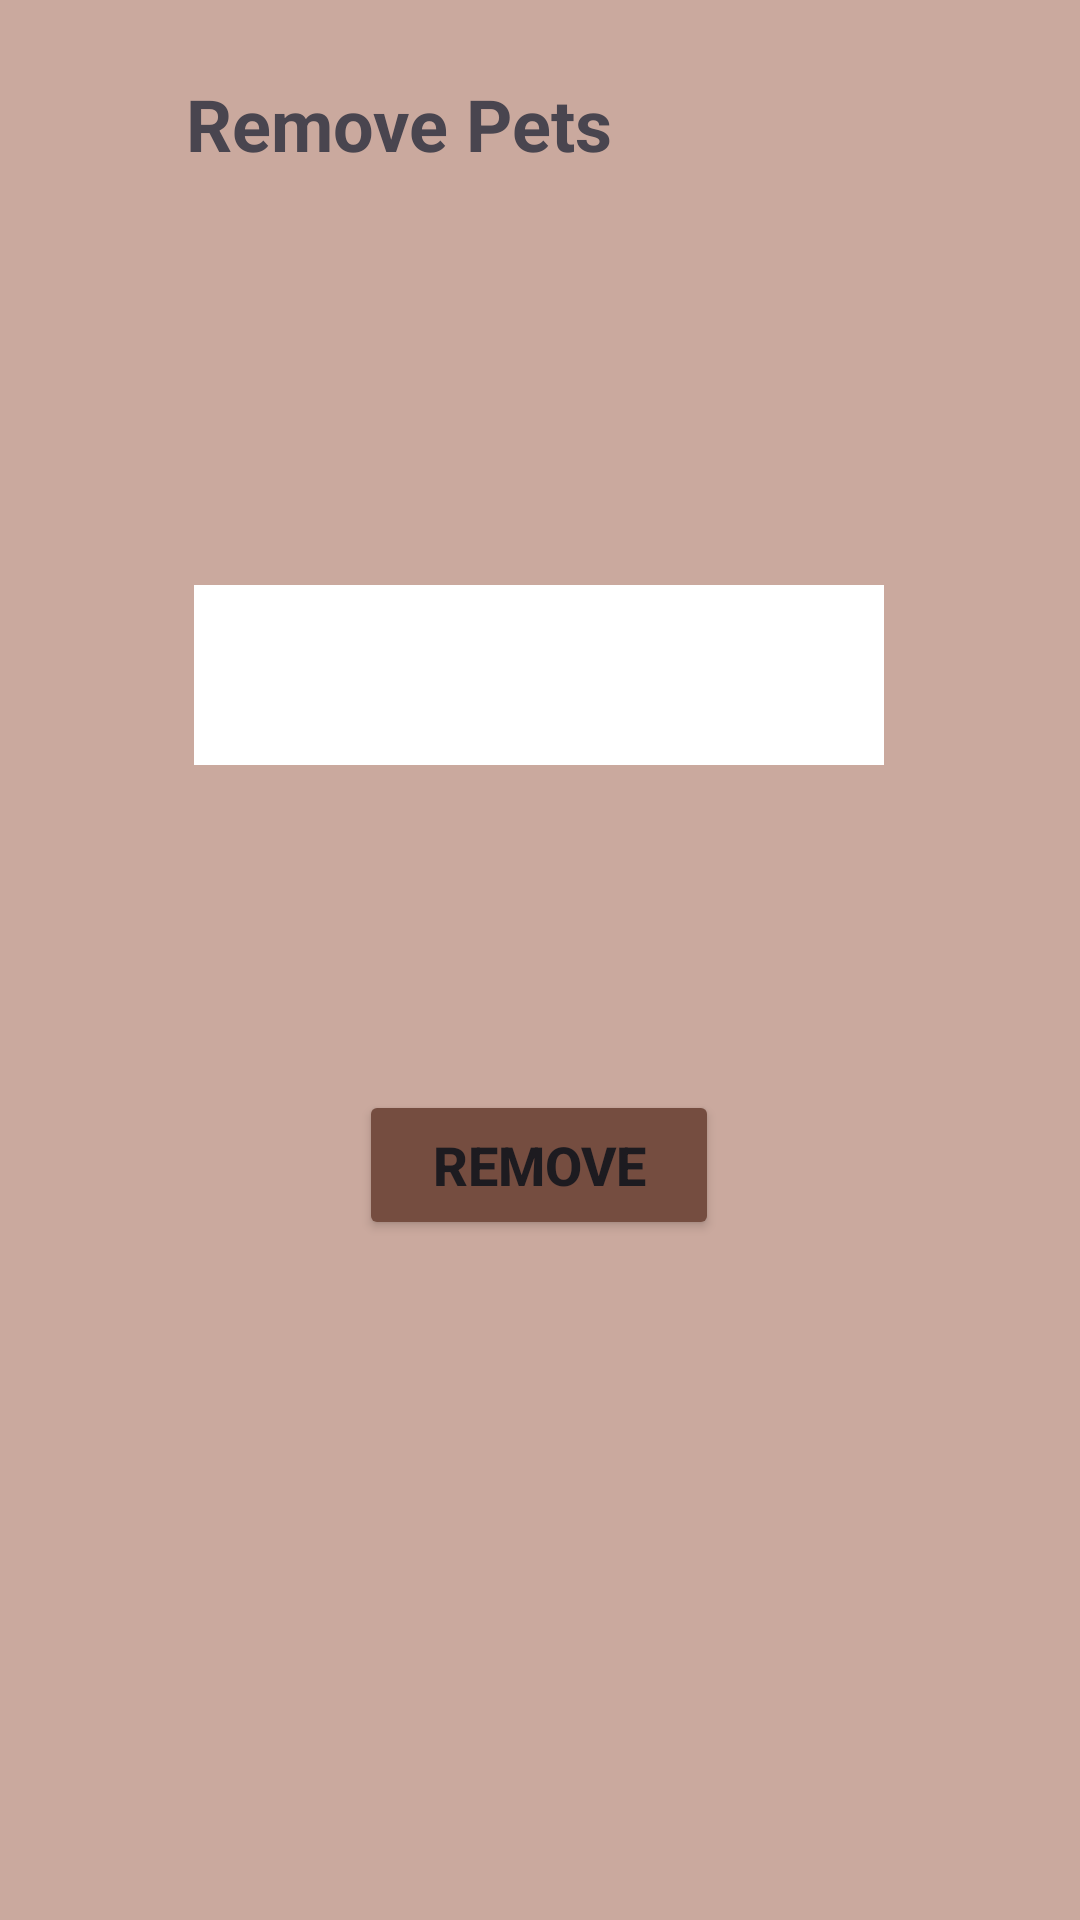

Here is an Android app screen rendered from its layout file. Give the layout XML and the strings, colors and styles it references.
<!-- AndroidManifest.xml: application theme Theme.AdoptionPets -->
<!-- res/layout/remove_pets.xml -->
<?xml version="1.0" encoding="utf-8"?>
<androidx.constraintlayout.widget.ConstraintLayout xmlns:android="http://schemas.android.com/apk/res/android"
    xmlns:app="http://schemas.android.com/apk/res-auto"
    xmlns:tools="http://schemas.android.com/tools"
    android:layout_width="match_parent"
    android:layout_height="match_parent"
    android:background="#CAA99E"
    tools:context=".RemovePetsActivity">

    <TextView
        android:id="@+id/textView21"
        android:layout_width="wrap_content"
        android:layout_height="wrap_content"
        android:text="Remove Pets"
        android:textSize="24sp"
        android:textStyle="bold"
        app:layout_constraintBottom_toBottomOf="parent"
        app:layout_constraintEnd_toEndOf="parent"
        app:layout_constraintHorizontal_bias="0.284"
        app:layout_constraintStart_toStartOf="parent"
        app:layout_constraintTop_toTopOf="parent"
        app:layout_constraintVertical_bias="0.041"
        tools:ignore="HardcodedText" />

    <ImageButton
        android:id="@+id/arrow"
        android:layout_width="wrap_content"
        android:layout_height="wrap_content"
        android:background="#CAA99E"
        app:layout_constraintBottom_toBottomOf="parent"
        app:layout_constraintEnd_toEndOf="parent"
        app:layout_constraintHorizontal_bias="0.042"
        app:layout_constraintStart_toStartOf="parent"
        app:layout_constraintTop_toTopOf="parent"
        app:layout_constraintVertical_bias="0.041"
        app:srcCompat="@drawable/back"
        tools:ignore="ContentDescription,SpeakableTextPresentCheck,TouchTargetSizeCheck,TouchTargetSizeCheck" />

    <Spinner
        android:id="@+id/spinnerPetsNo"
        android:layout_width="230dp"
        android:layout_height="60dp"
        android:background="#FFFFFF"
        app:layout_constraintBottom_toTopOf="@+id/button"
        app:layout_constraintEnd_toEndOf="parent"
        app:layout_constraintHorizontal_bias="0.497"
        app:layout_constraintStart_toStartOf="parent"
        app:layout_constraintTop_toBottomOf="@+id/textView21"
        app:layout_constraintVertical_bias="0.559" />

    <Button
        android:id="@+id/button"
        android:layout_width="120dp"
        android:layout_height="50dp"
        android:backgroundTint="#754D40"
        android:text="Remove"
        android:textSize="18sp"
        android:textStyle="bold"
        app:layout_constraintBottom_toBottomOf="parent"
        app:layout_constraintEnd_toEndOf="parent"
        app:layout_constraintHorizontal_bias="0.498"
        app:layout_constraintStart_toStartOf="parent"
        app:layout_constraintTop_toTopOf="parent"
        app:layout_constraintVertical_bias="0.616"
        tools:ignore="HardcodedText" />
</androidx.constraintlayout.widget.ConstraintLayout>
<!-- resources referenced by this layout -->
<resources>
  <style name="Theme.AdoptionPets" parent="Base.Theme.AdoptionPets" />
  <style name="Base.Theme.AdoptionPets" parent="Theme.Material3.DayNight.NoActionBar">
          
          
      </style>
</resources>
